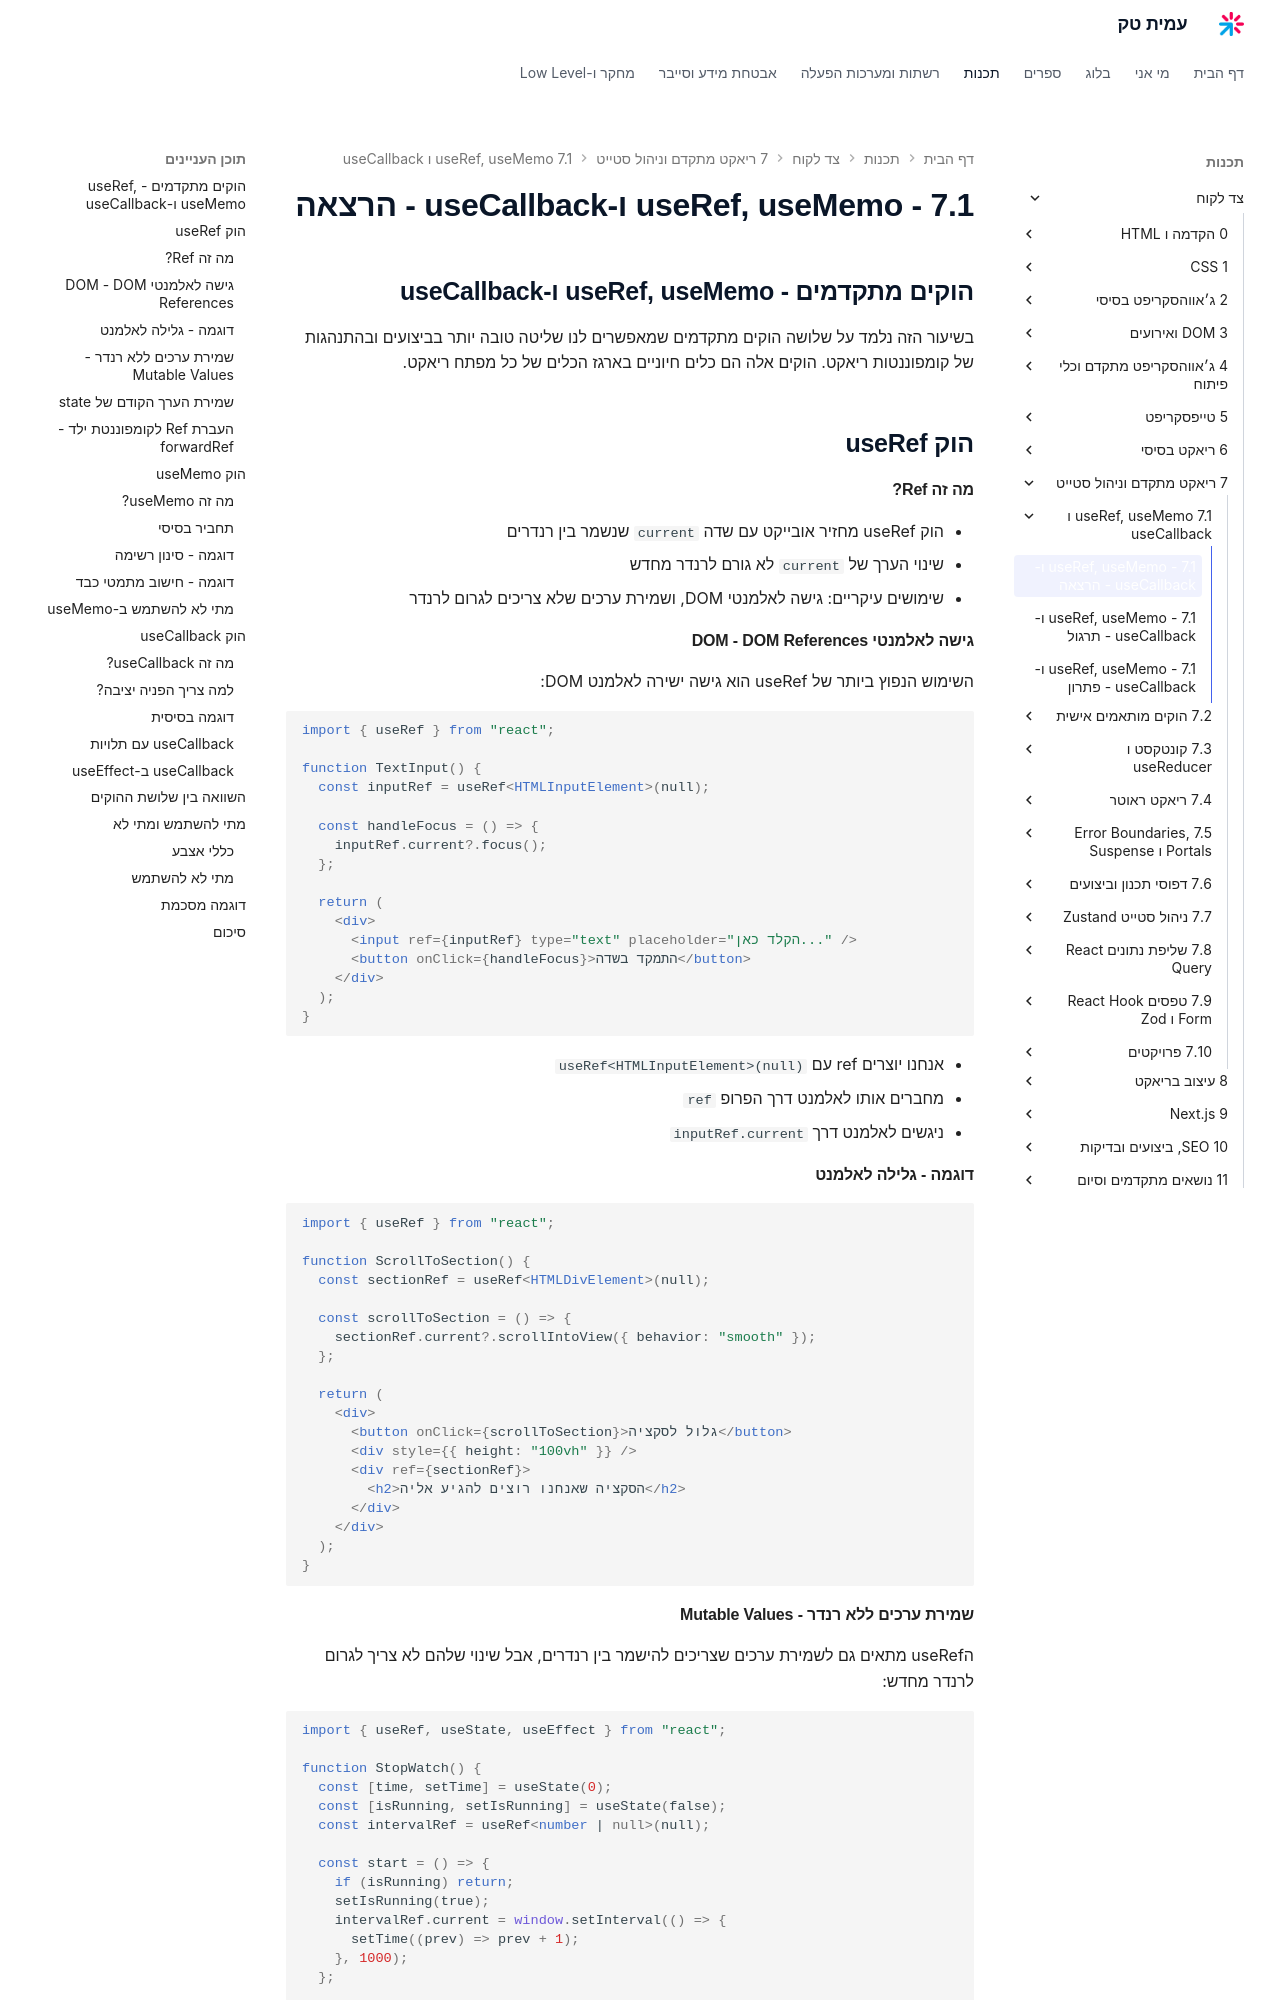

repository: AmitPinchasi/amittech · page: צד-לקוח/7 - ריאקט מתקדם וניהול סטייט/7.1 - useRef, useMemo ו-useCallback/7.1 - useRef, useMemo ו-useCallback - הרצאה/index.html · generator: mkdocs

## הוקים מתקדמים - useRef, useMemo ו-useCallback

בשיעור הזה נלמד על שלושה הוקים מתקדמים שמאפשרים לנו שליטה טובה יותר בביצועים ובהתנהגות של קומפוננטות ריאקט. הוקים אלה הם כלים חיוניים בארגז הכלים של כל מפתח ריאקט.

## הוק useRef

#### מה זה Ref?

- הוק useRef מחזיר אובייקט עם שדה `current` שנשמר בין רנדרים
- שינוי הערך של `current` לא גורם לרנדר מחדש
- שימושים עיקריים: גישה לאלמנטי DOM, ושמירת ערכים שלא צריכים לגרום לרנדר

#### גישה לאלמנטי DOM - DOM References

השימוש הנפוץ ביותר של useRef הוא גישה ישירה לאלמנט DOM:

```tsx
import { useRef } from "react";

function TextInput() {
  const inputRef = useRef<HTMLInputElement>(null);

  const handleFocus = () => {
    inputRef.current?.focus();
  };

  return (
    <div>
      <input ref={inputRef} type="text" placeholder="הקלד כאן..." />
      <button onClick={handleFocus}>התמקד בשדה</button>
    </div>
  );
}
```

- אנחנו יוצרים ref עם `useRef<HTMLInputElement>(null)`
- מחברים אותו לאלמנט דרך הפרופ `ref`
- ניגשים לאלמנט דרך `inputRef.current`

#### דוגמה - גלילה לאלמנט

```tsx
import { useRef } from "react";

function ScrollToSection() {
  const sectionRef = useRef<HTMLDivElement>(null);

  const scrollToSection = () => {
    sectionRef.current?.scrollIntoView({ behavior: "smooth" });
  };

  return (
    <div>
      <button onClick={scrollToSection}>גלול לסקציה</button>
      <div style={{ height: "100vh" }} />
      <div ref={sectionRef}>
        <h2>הסקציה שאנחנו רוצים להגיע אליה</h2>
      </div>
    </div>
  );
}
```
